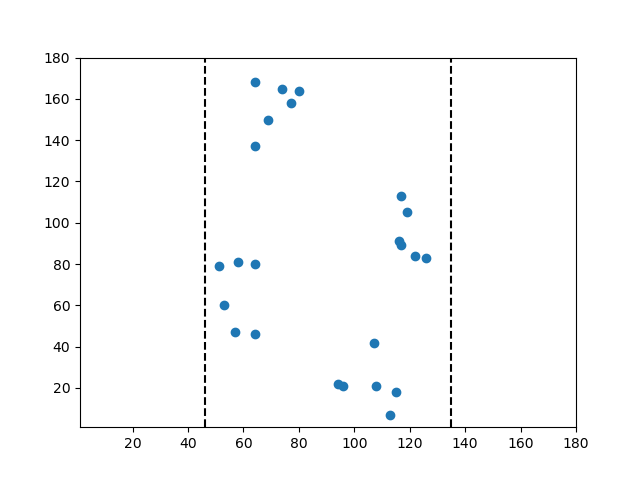

Values plotted in this chart, from the file beside it:
51.0, 79.0
53.0, 60.0
57.0, 47.0
58.0, 81.0
64.0, 80.0
64.0, 46.0
64.0, 168.0
64.0, 137.0
69.0, 150.0
74.0, 165.0
77.0, 158.0
80.0, 164.0
94.0, 22.0
96.0, 21.0
107.0, 42.0
108.0, 21.0
113.0, 7.0
115.0, 18.0
116.0, 91.0
117.0, 89.0
117.0, 113.0
119.0, 105.0
122.0, 84.0
126.0, 83.0
